The GitHub repository ioanatudorache/proiect-retele-neuronale2 contains a labelled image folder "processed" with 4 categories: Andromeda, Pegasus, Ursa Major, Ursa Minor. Examples follow, each with its label.

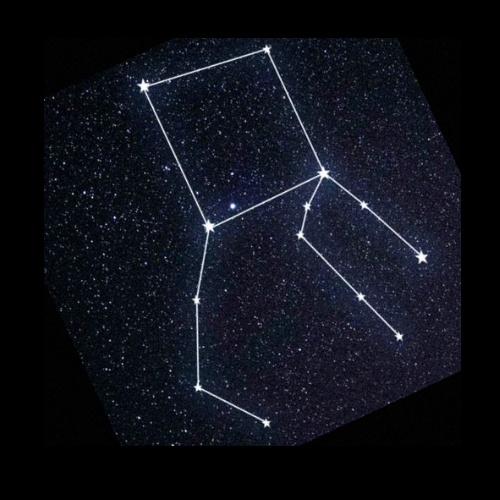
Label: Pegasus

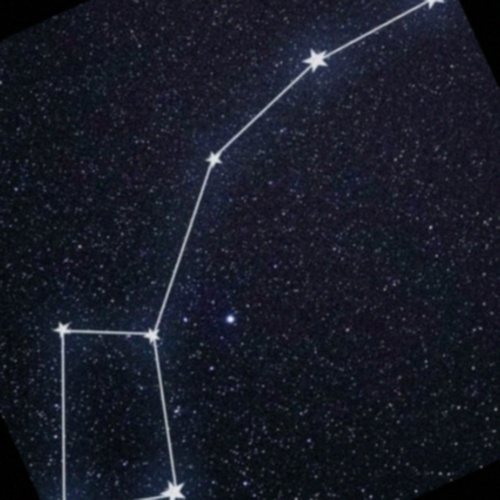
Label: Ursa Minor

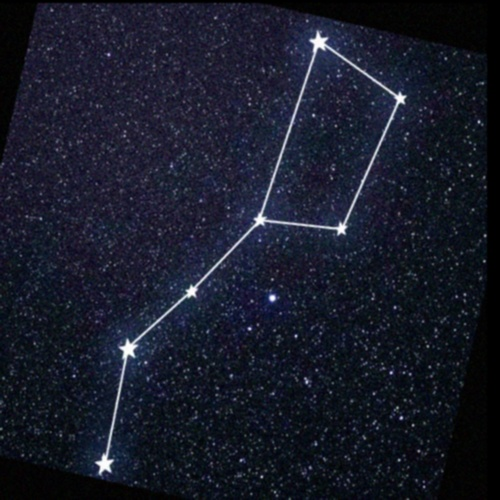
Label: Ursa Major

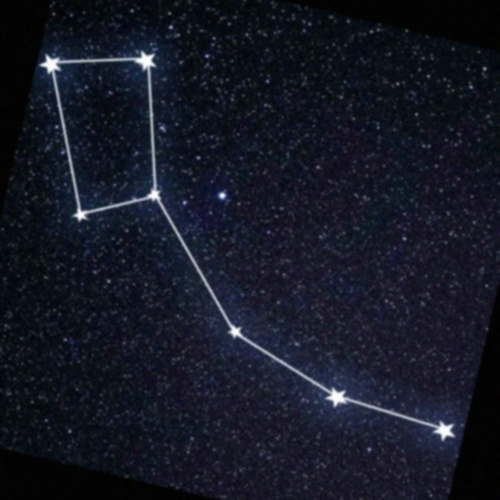
Label: Ursa Minor

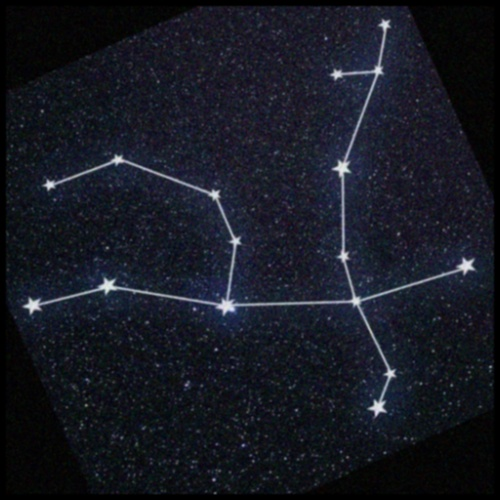
Label: Andromeda

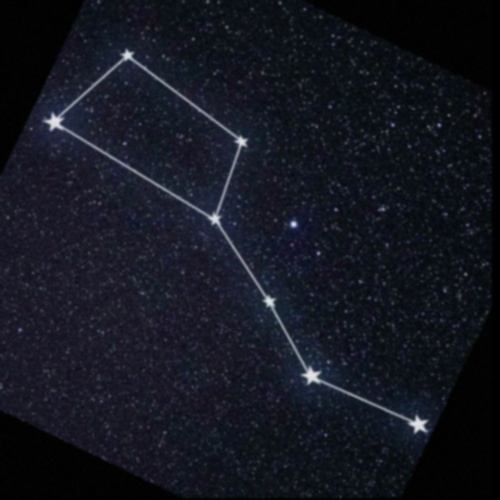
Label: Ursa Major
